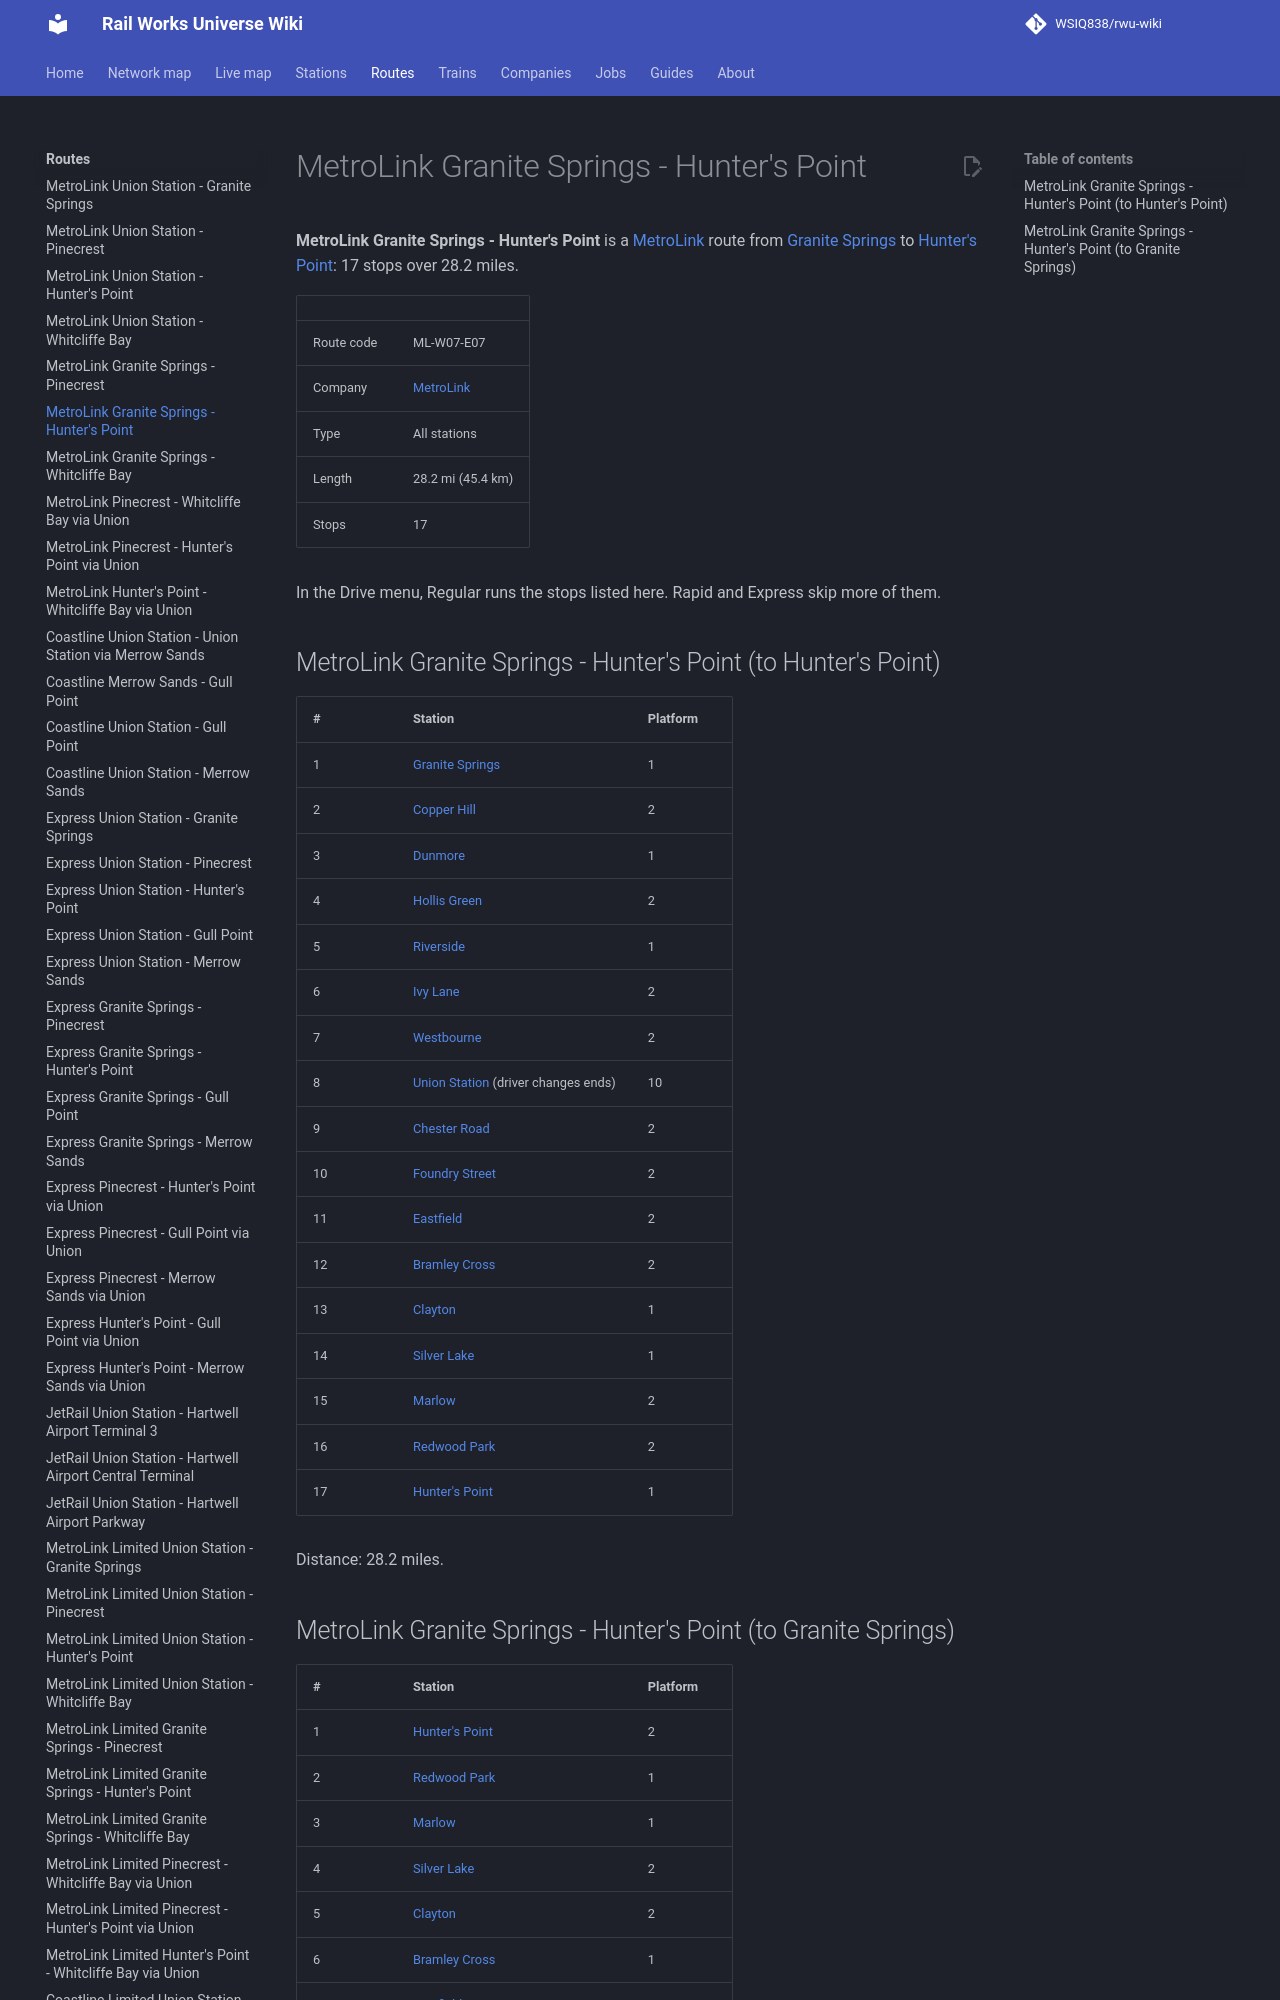

repository: WSIQ838/rwu-wiki · page: lines/ml-w07-e07/index.html · generator: mkdocs

# MetroLink Granite Springs - Hunter's Point

**MetroLink Granite Springs - Hunter's Point** is a [MetroLink](../companies/metrolink.md) route from [Granite Springs](../stations/granite-springs.md) to [Hunter's Point](../stations/hunter-s-point.md): 17 stops over 28.2 miles.

| | |
|---|---|
| Route code | ML-W07-E07 |
| Company | [MetroLink](../companies/metrolink.md) |
| Type | All stations |
| Length | 28.2 mi (45.4 km) |
| Stops | 17 |

In the Drive menu, Regular runs the stops listed here. Rapid and Express skip more of them.

## MetroLink Granite Springs - Hunter's Point (to Hunter's Point)

| # | Station | Platform |
|---|---|---|
| 1 | [Granite Springs](../stations/granite-springs.md) | 1 |
| 2 | [Copper Hill](../stations/copper-hill.md) | 2 |
| 3 | [Dunmore](../stations/dunmore.md) | 1 |
| 4 | [Hollis Green](../stations/hollis-green.md) | 2 |
| 5 | [Riverside](../stations/riverside.md) | 1 |
| 6 | [Ivy Lane](../stations/ivy-lane.md) | 2 |
| 7 | [Westbourne](../stations/westbourne.md) | 2 |
| 8 | [Union Station](../stations/union-station.md) (driver changes ends) | 10 |
| 9 | [Chester Road](../stations/chester-road.md) | 2 |
| 10 | [Foundry Street](../stations/foundry-street.md) | 2 |
| 11 | [Eastfield](../stations/eastfield.md) | 2 |
| 12 | [Bramley Cross](../stations/bramley-cross.md) | 2 |
| 13 | [Clayton](../stations/clayton.md) | 1 |
| 14 | [Silver Lake](../stations/silver-lake.md) | 1 |
| 15 | [Marlow](../stations/marlow.md) | 2 |
| 16 | [Redwood Park](../stations/redwood-park.md) | 2 |
| 17 | [Hunter's Point](../stations/hunter-s-point.md) | 1 |

Distance: 28.2 miles.
